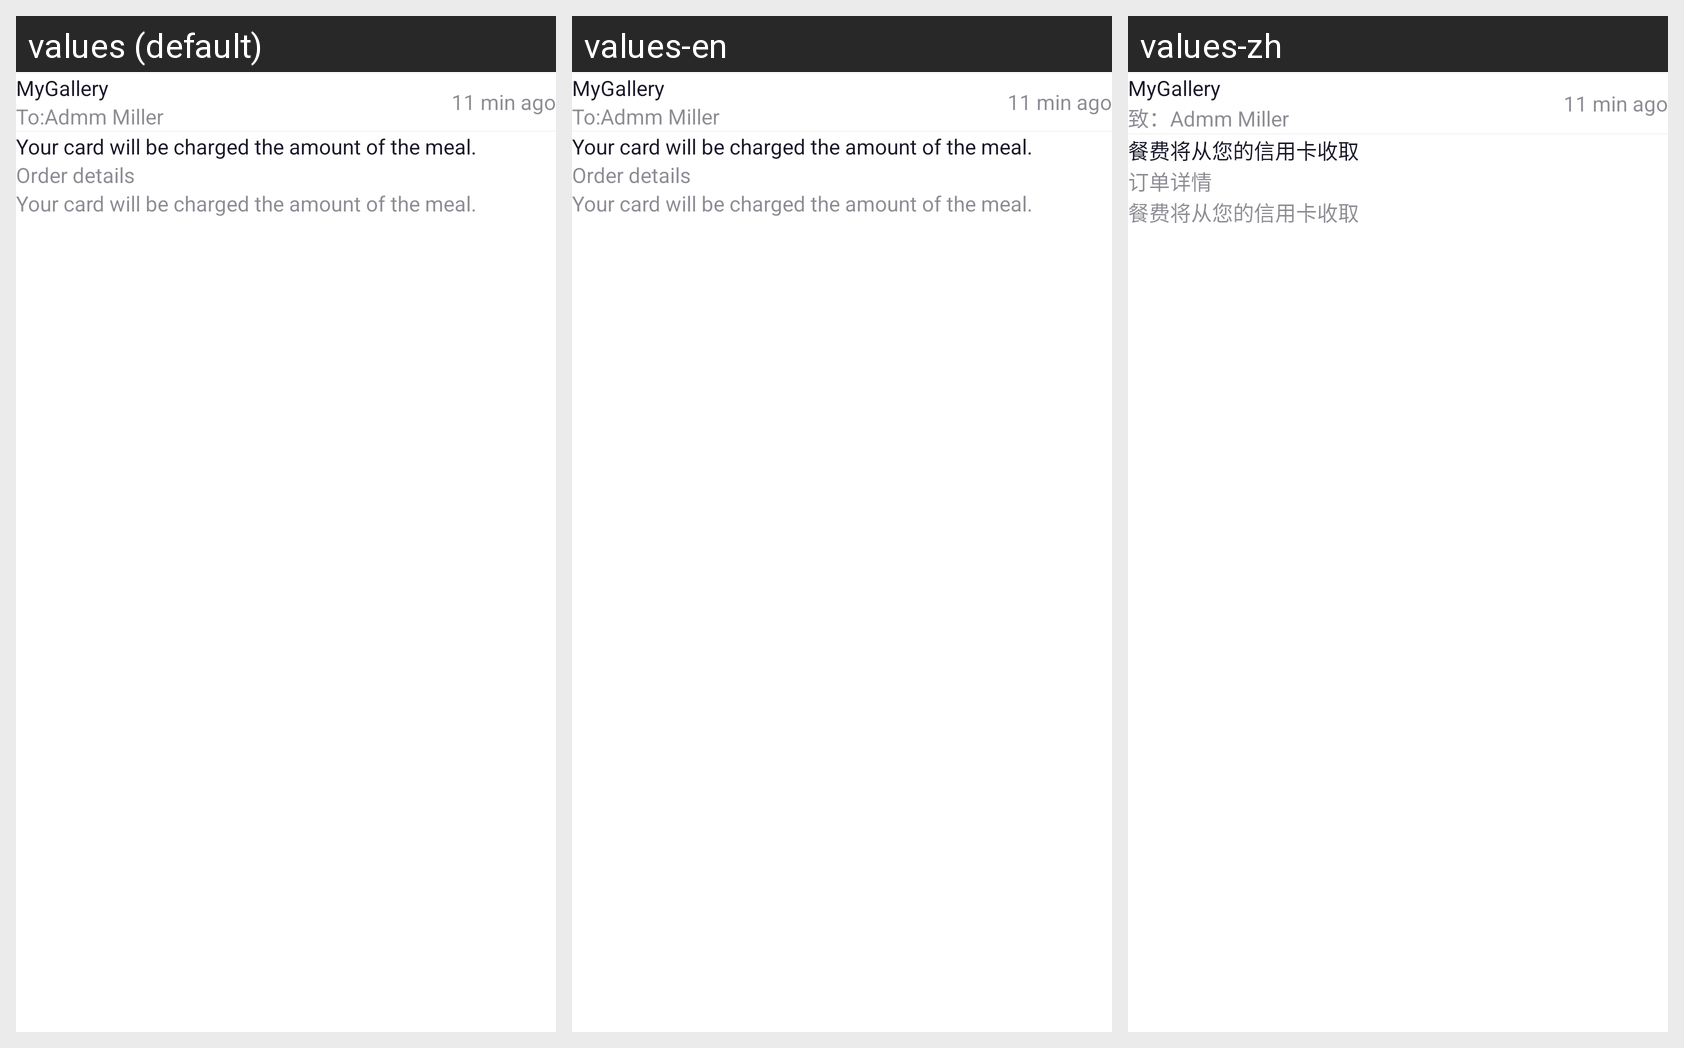

Strings drawn on this Android screen and how each of the app's shown locales translates them:
Android screen res/layout/ac_msg_details.xml rendered under 3 locales, left to right: values (default), values-en, values-zh. Device: Nexus 5 (rendered at 1080×1920; each locale shown at half size, 540×960, under a caption strip naming it); theme style_launcher.
Other locales in the repository, not shown: values-ja, values-th-rTH, values-vi-rVN.
Strings drawn on this screen, with the default value and each locale's value (text and hints the layout hard-codes, and strings that could not be matched under every locale, appear in the picture but are not listed):

MyGallery
  values: MyGallery
  values-en: MyGallery
  values-zh: MyGallery

To_Admm_Miller
  values: To:Admm Miller
  values-en: To:Admm Miller
  values-zh: 致：Admm Miller

Your_card_will_be_charged
  values: Your card will be charged the amount of the meal.
  values-en: Your card will be charged the amount of the meal.
  values-zh: 餐费将从您的信用卡收取

order_details
  values: Order details
  values-en: Order details
  values-zh: 订单详情
